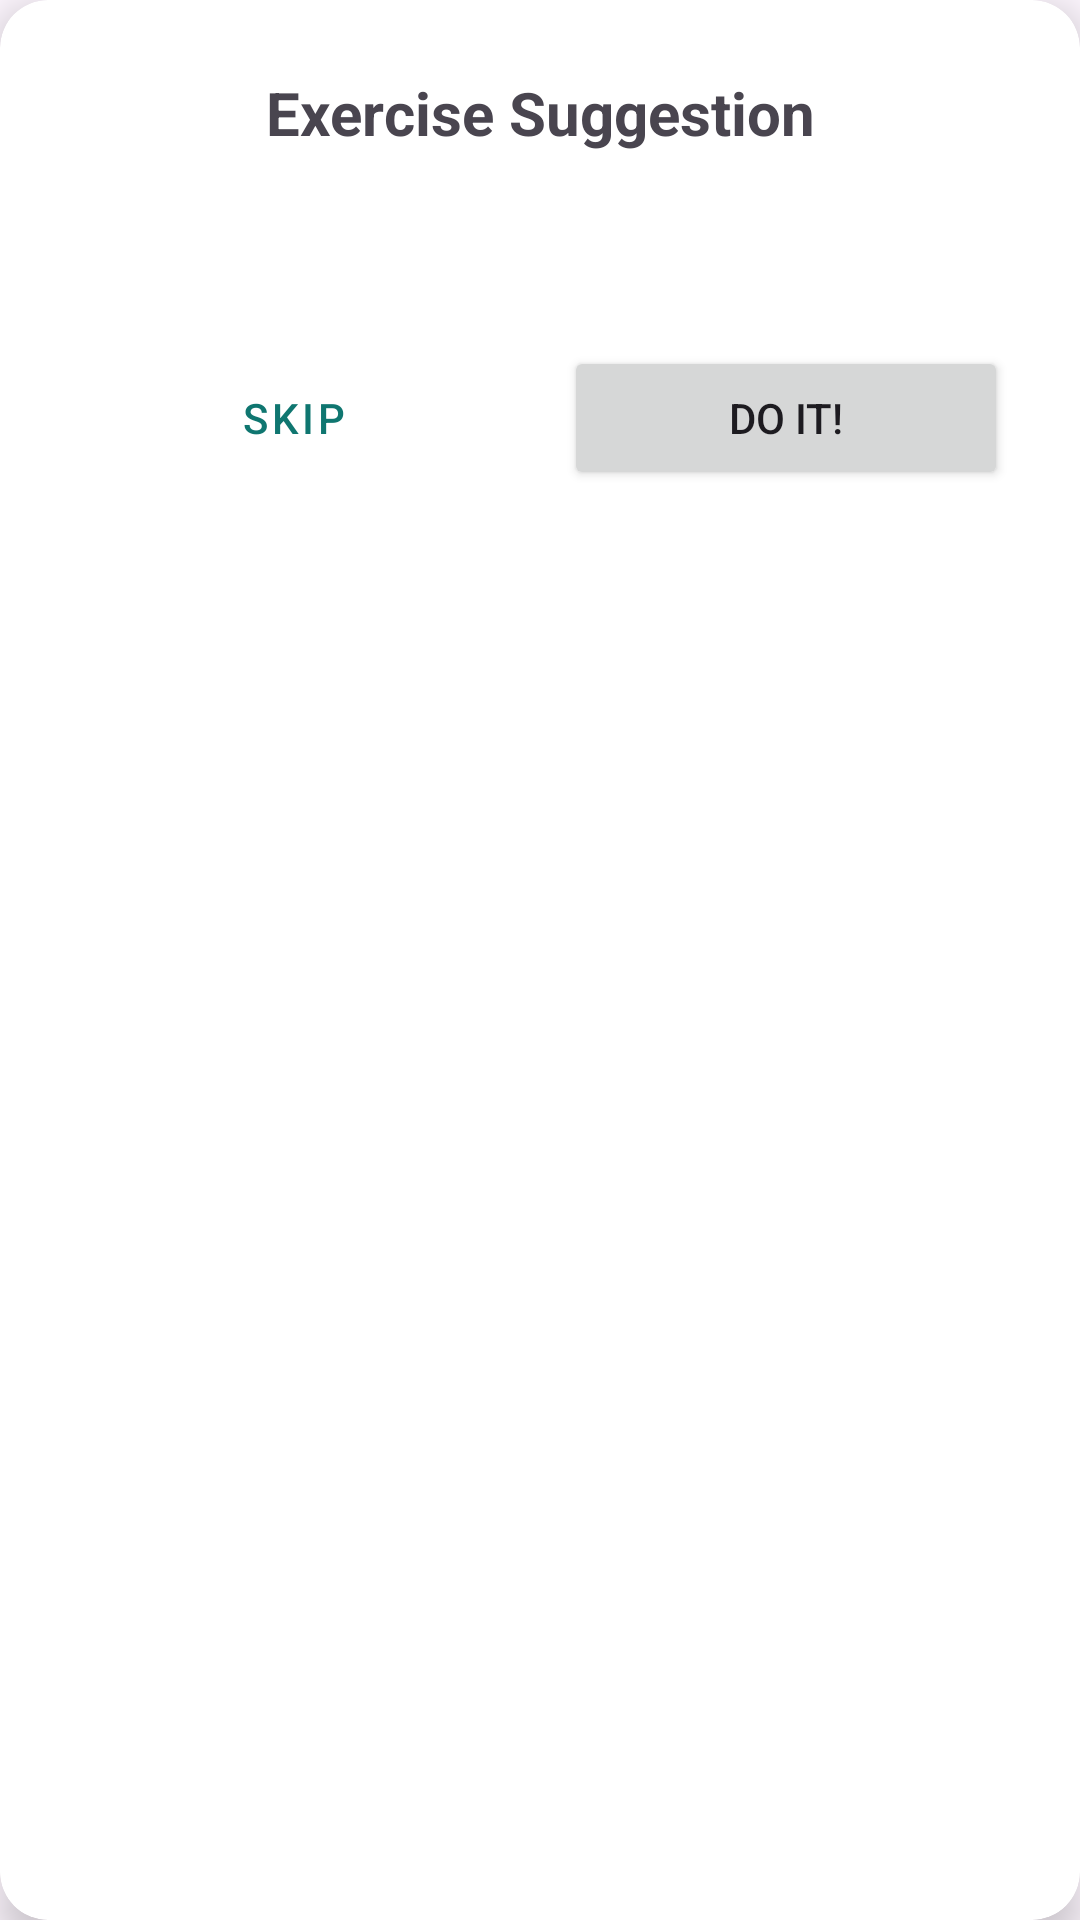

Here is an Android app screen rendered from its layout file. Give the layout XML and the strings, colors and styles it references.
<!-- AndroidManifest.xml: application theme Theme.FitTrack -->
<!-- res/layout/dialog_exercise_suggestion.xml -->
<?xml version="1.0" encoding="utf-8"?>
<androidx.cardview.widget.CardView xmlns:android="http://schemas.android.com/apk/res/android"
    xmlns:app="http://schemas.android.com/apk/res-auto"
    android:layout_width="match_parent"
    android:layout_height="wrap_content"
    app:cardCornerRadius="16dp"
    app:cardElevation="8dp">

    <LinearLayout
        android:layout_width="match_parent"
        android:layout_height="wrap_content"
        android:orientation="vertical"
        android:padding="24dp">

        <TextView
            android:layout_width="match_parent"
            android:layout_height="wrap_content"
            android:gravity="center"
            android:text="Exercise Suggestion"
            android:textSize="20sp"
            android:textStyle="bold" />

        <TextView
            android:id="@+id/suggestionText"
            android:layout_width="match_parent"
            android:layout_height="wrap_content"
            android:layout_marginTop="16dp"
            android:gravity="center"
            android:textSize="18sp" />

        <LinearLayout
            android:layout_width="match_parent"
            android:layout_height="wrap_content"
            android:layout_marginTop="24dp"
            android:orientation="horizontal">

            <Button
                android:id="@+id/skipButton"
                style="@style/Widget.MaterialComponents.Button.OutlinedButton"
                android:layout_width="0dp"
                android:layout_height="wrap_content"
                android:layout_marginEnd="8dp"
                android:layout_weight="1"
                android:text="Skip" />

            <Button
                android:id="@+id/doItButton"
                android:layout_width="0dp"
                android:layout_height="wrap_content"
                android:layout_marginStart="8dp"
                android:layout_weight="1"
                android:text="Do It!" />
        </LinearLayout>
    </LinearLayout>
</androidx.cardview.widget.CardView>
<!-- resources referenced by this layout -->
<resources>
  <style name="Theme.FitTrack" parent="Base.Theme.FitTrack" />
  <style name="Base.Theme.FitTrack" parent="Theme.Material3.DayNight.NoActionBar">
          <item name="colorPrimary">@color/primary</item>
          <item name="colorPrimaryDark">@color/primary_dark</item>
          <item name="colorAccent">@color/accent</item>
          <item name="android:statusBarColor">@color/primary_dark</item>
      </style>
  <color name="primary">#0f7670</color>
  <color name="primary_dark">#0b5854</color>
  <color name="accent">#ff5722</color>
</resources>
